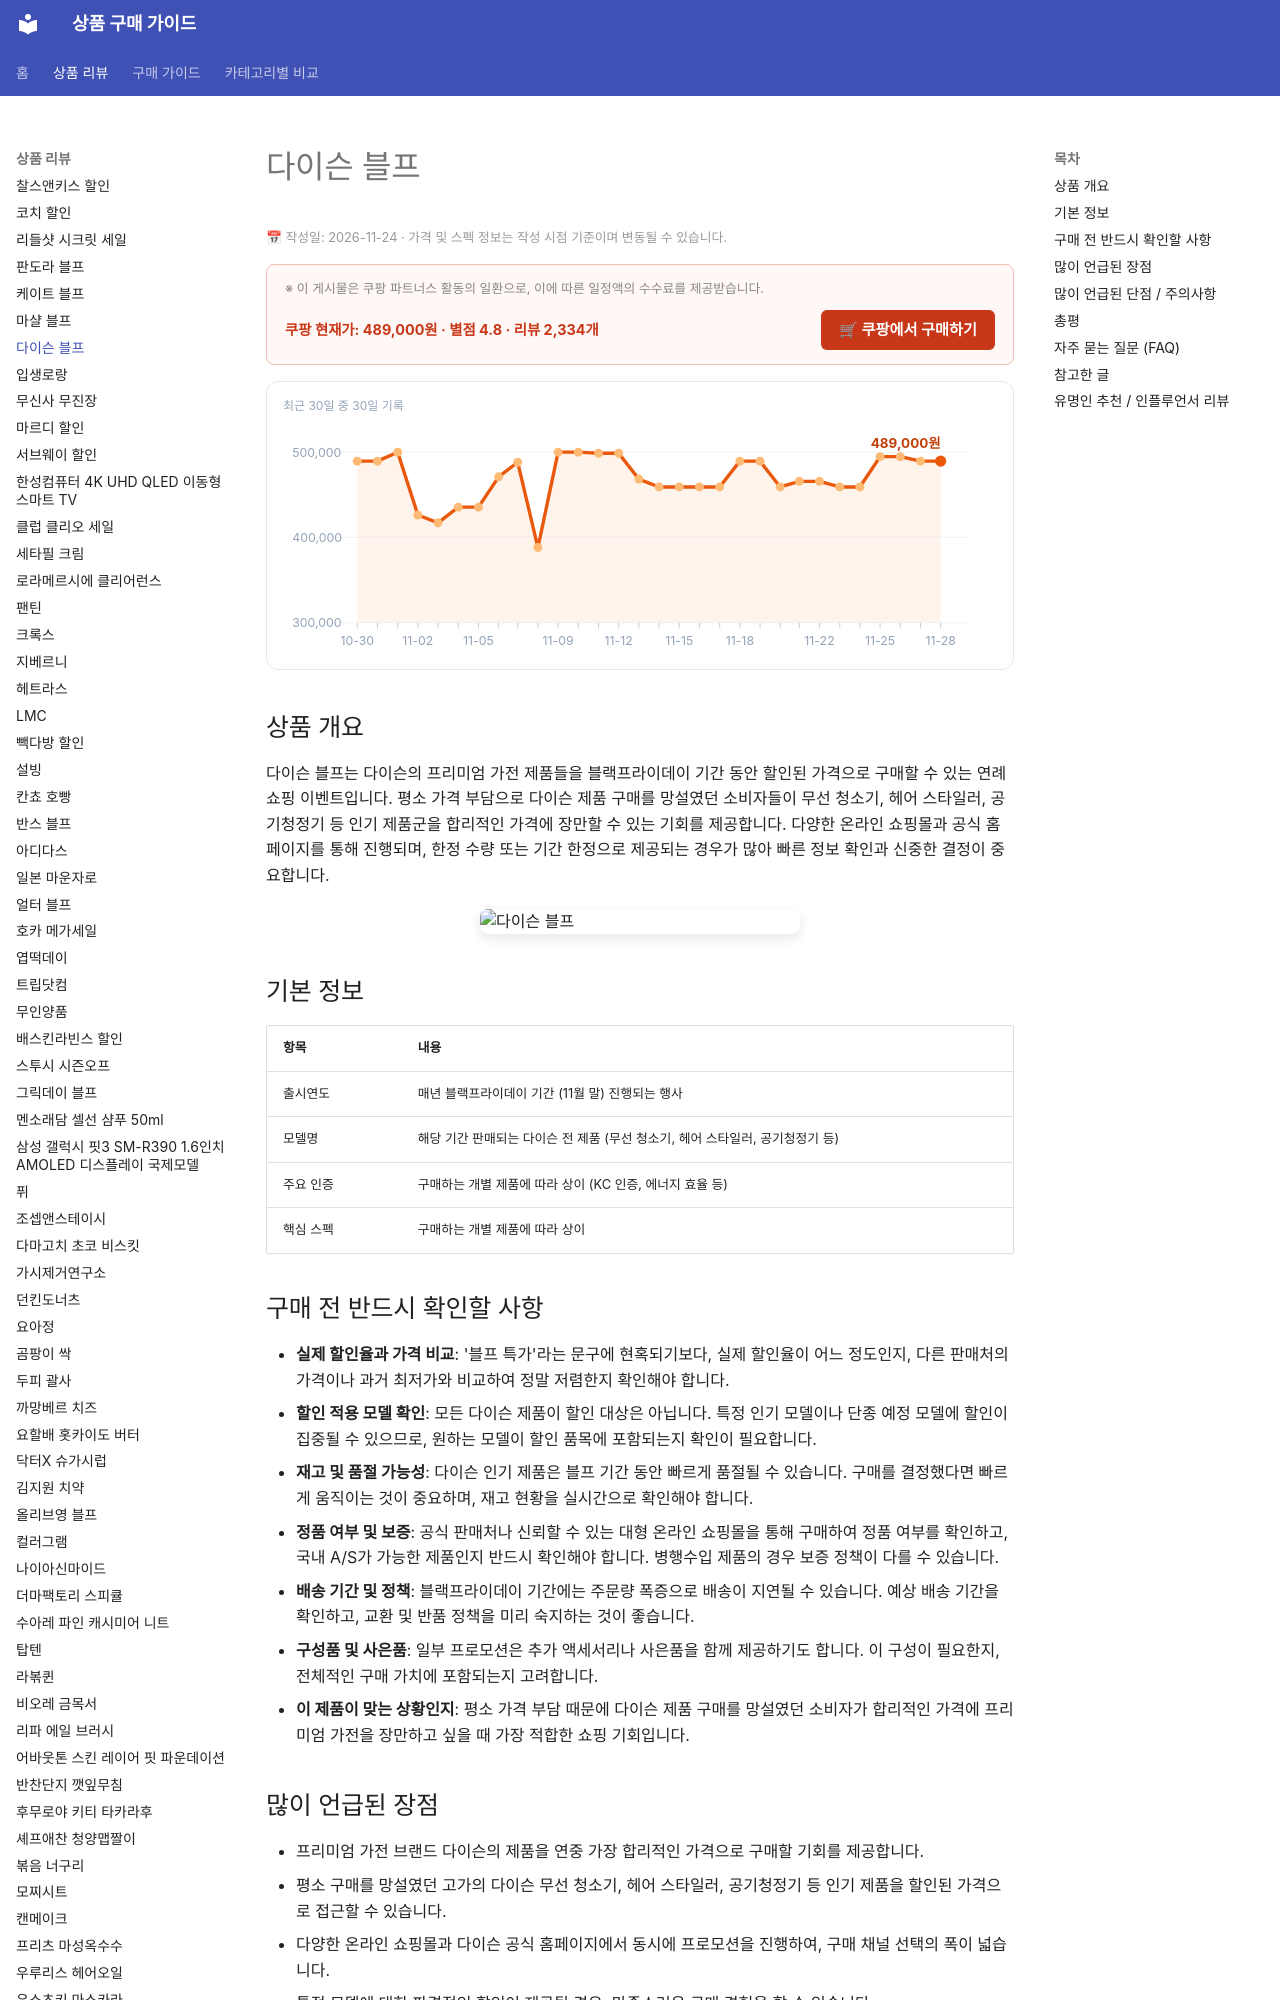

repository: buysense/product-research-wiki · page: products/dyson-black-friday-deals/index.html · generator: mkdocs

---
image: https://thumbnail.coupangcdn.com/thumbnails/remote/640x640ex/image/retail/images/2026/06/18/18/2/bb99546d-0920-4d41-b024-97599a55cb2d.jpg
title: 다이슨 블프 구매 가이드
date: 2026-11-23
description: 다이슨 블프 기간 동안 다이슨 제품을 합리적으로 구매하기 위한 가이드입니다. 인기 모델 할인 정보와 구매 전 확인 사항을 확인하세요.
contentUpdated: 2026-11-24
---
<!-- bs:jsonld -->
<script type="application/ld+json">
{
  "@context": "https://schema.org",
  "@type": "Product",
  "name": "다이슨 블프",
  "image": [
    "https://thumbnail.coupangcdn.com/thumbnails/remote/640x640ex/image/retail/images/2026/06/18/18/2/bb99546d-0920-4d41-b024-97599a55cb2d.jpg",
    "https://thumbnail.coupangcdn.com/thumbnails/remote/640x640ex/image/rs_quotation_api/2hekvsuy/fcad2860239149638604422c019d8d8a.jpg"
  ],
  "offers": {
    "@type": "Offer",
    "priceCurrency": "KRW",
    "price": "489000",
    "url": "https://link.coupang.com/a/iU2EI6b6rI",
    "availability": "https://schema.org/InStock",
    "priceValidUntil": "2026-12-05"
  },
  "aggregateRating": {
    "@type": "AggregateRating",
    "ratingValue": 4.8,
    "reviewCount": 2334,
    "bestRating": 5,
    "worstRating": 1
  }
}
</script>
